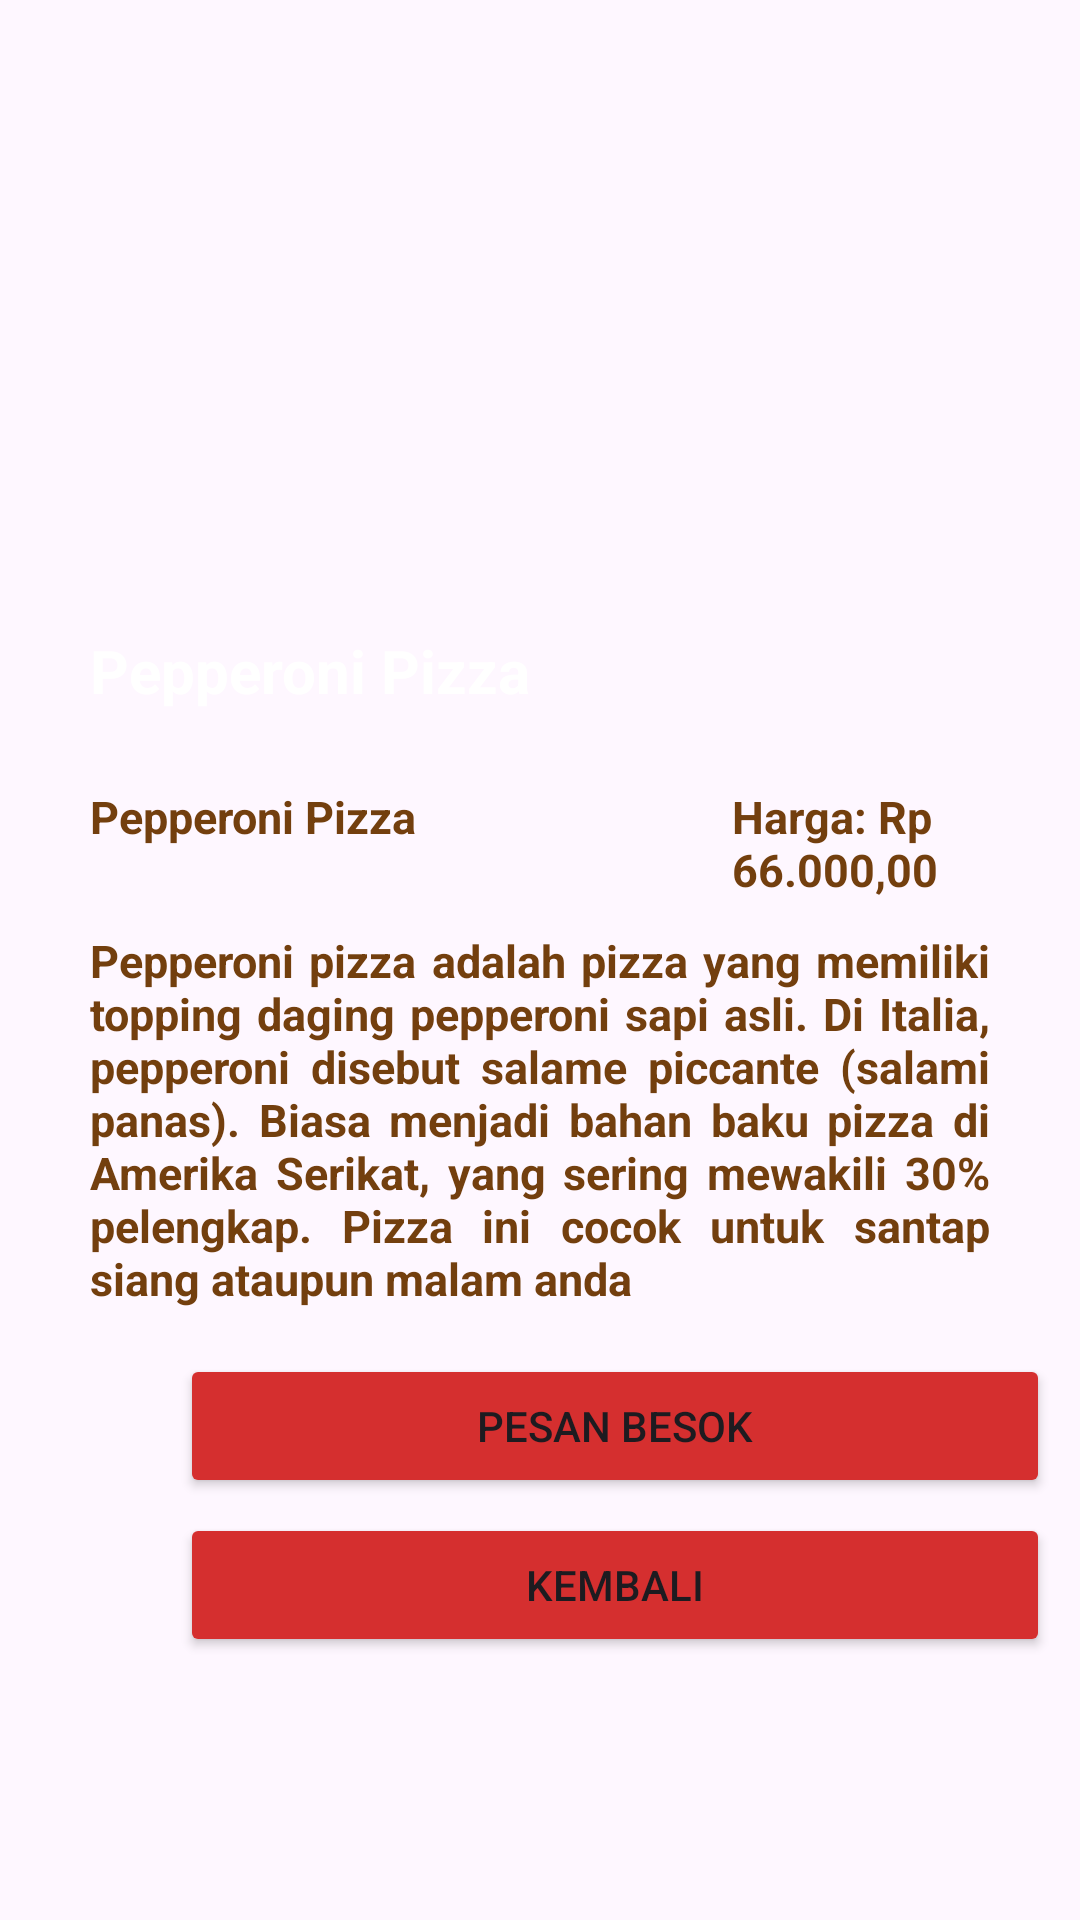

Layout XML and referenced resources for this Android screen:
<!-- AndroidManifest.xml: application theme Theme.PizzaRest -->
<!-- res/layout/activity_pizza.xml -->
<?xml version="1.0" encoding="utf-8"?>
<LinearLayout
    xmlns:android="http://schemas.android.com/apk/res/android"
    xmlns:app="http://schemas.android.com/apk/res-auto"
    xmlns:tools="http://schemas.android.com/tools"
    android:layout_width="match_parent"
    android:layout_height="match_parent"
    android:orientation="vertical"
    tools:context=".pizza">

    <RelativeLayout
        android:layout_height="wrap_content"
        android:layout_width="wrap_content">
        <ImageView
            android:id="@+id/myImageView"
            android:layout_width="wrap_content"
            android:layout_height="wrap_content"
            android:src="@drawable/pizza" />

        <TextView
            android:layout_width="wrap_content"
            android:layout_height="wrap_content"
            android:text="Pepperoni Pizza"
            android:layout_marginTop="210dp"
            android:layout_marginLeft="30dp"
            android:textColor="@color/white"
            android:textStyle="bold"
            android:textSize="20dp"/>
    </RelativeLayout>

    <LinearLayout
        android:layout_width="wrap_content"
        android:layout_height="wrap_content"
        android:layout_marginTop="25dp"
        android:layout_marginLeft="30dp">

        <TextView
            android:layout_width="wrap_content"
            android:layout_height="wrap_content"
            android:text="Pepperoni Pizza"
            android:textColor="@color/font_color"
            android:textSize="15dp"
            android:textStyle="bold"
            tools:ignore="TextSizeCheck" />

        <TextView
            android:layout_width="wrap_content"
            android:layout_height="wrap_content"
            android:layout_marginLeft="105dp"
            android:text="Harga: Rp 66.000,00"
            android:textColor="@color/font_color"
            android:textSize="15dp"
            android:textStyle="bold"
            tools:ignore="TextSizeCheck" />
    </LinearLayout>

    <TextView
        android:layout_width="wrap_content"
        android:layout_height="wrap_content"
        android:layout_marginLeft="30dp"
        android:layout_marginTop="10dp"
        android:layout_marginRight="30dp"
        android:justificationMode="inter_word"
        android:text="@string/desc_pizza"
        android:textColor="@color/font_color"
        android:textSize="15dp"
        android:textStyle="bold"
        tools:ignore="TextSizeCheck" />

    <Button
        android:id="@+id/order_id_button"
        android:layout_height="wrap_content"
        android:layout_width="290dp"
        android:layout_marginLeft="60dp"
        android:backgroundTint="@color/button_color"
        app:cornerRadius="0dp"
        android:layout_marginTop="15dp"
        app:strokeColor="@color/stroke_color"
        app:strokeWidth="1dp"
        android:text="@string/pesan" />

    <Button
        android:id="@+id/back_id_button"
        android:layout_height="wrap_content"
        android:layout_width="290dp"
        android:layout_marginLeft="60dp"
        android:layout_marginTop="5dp"
        android:backgroundTint="@color/button_color"
        app:cornerRadius="0dp"
        app:strokeColor="@color/stroke_color"
        app:strokeWidth="1dp"
        android:text="@string/Kembali" />

</LinearLayout>
<!-- resources referenced by this layout -->
<resources>
  <color name="button_color">#D52F2F</color>
  <color name="font_color">#733F0E</color>
  <color name="stroke_color">#F9B916</color>
  <color name="white">#FFFFFFFF</color>
  <string name="Kembali">Kembali</string>
  <string name="desc_pizza">Pepperoni pizza adalah pizza yang memiliki  topping daging pepperoni sapi asli. Di Italia, pepperoni disebut salame piccante (salami panas). Biasa menjadi bahan baku pizza di Amerika Serikat, yang sering mewakili 30% pelengkap. Pizza ini cocok untuk santap siang ataupun malam anda</string>
  <string name="pesan">Pesan Besok</string>
  <style name="Theme.PizzaRest" parent="Base.Theme.PizzaRest" />
  <style name="Base.Theme.PizzaRest" parent="Theme.Material3.DayNight.NoActionBar">
          
          
      </style>
</resources>
